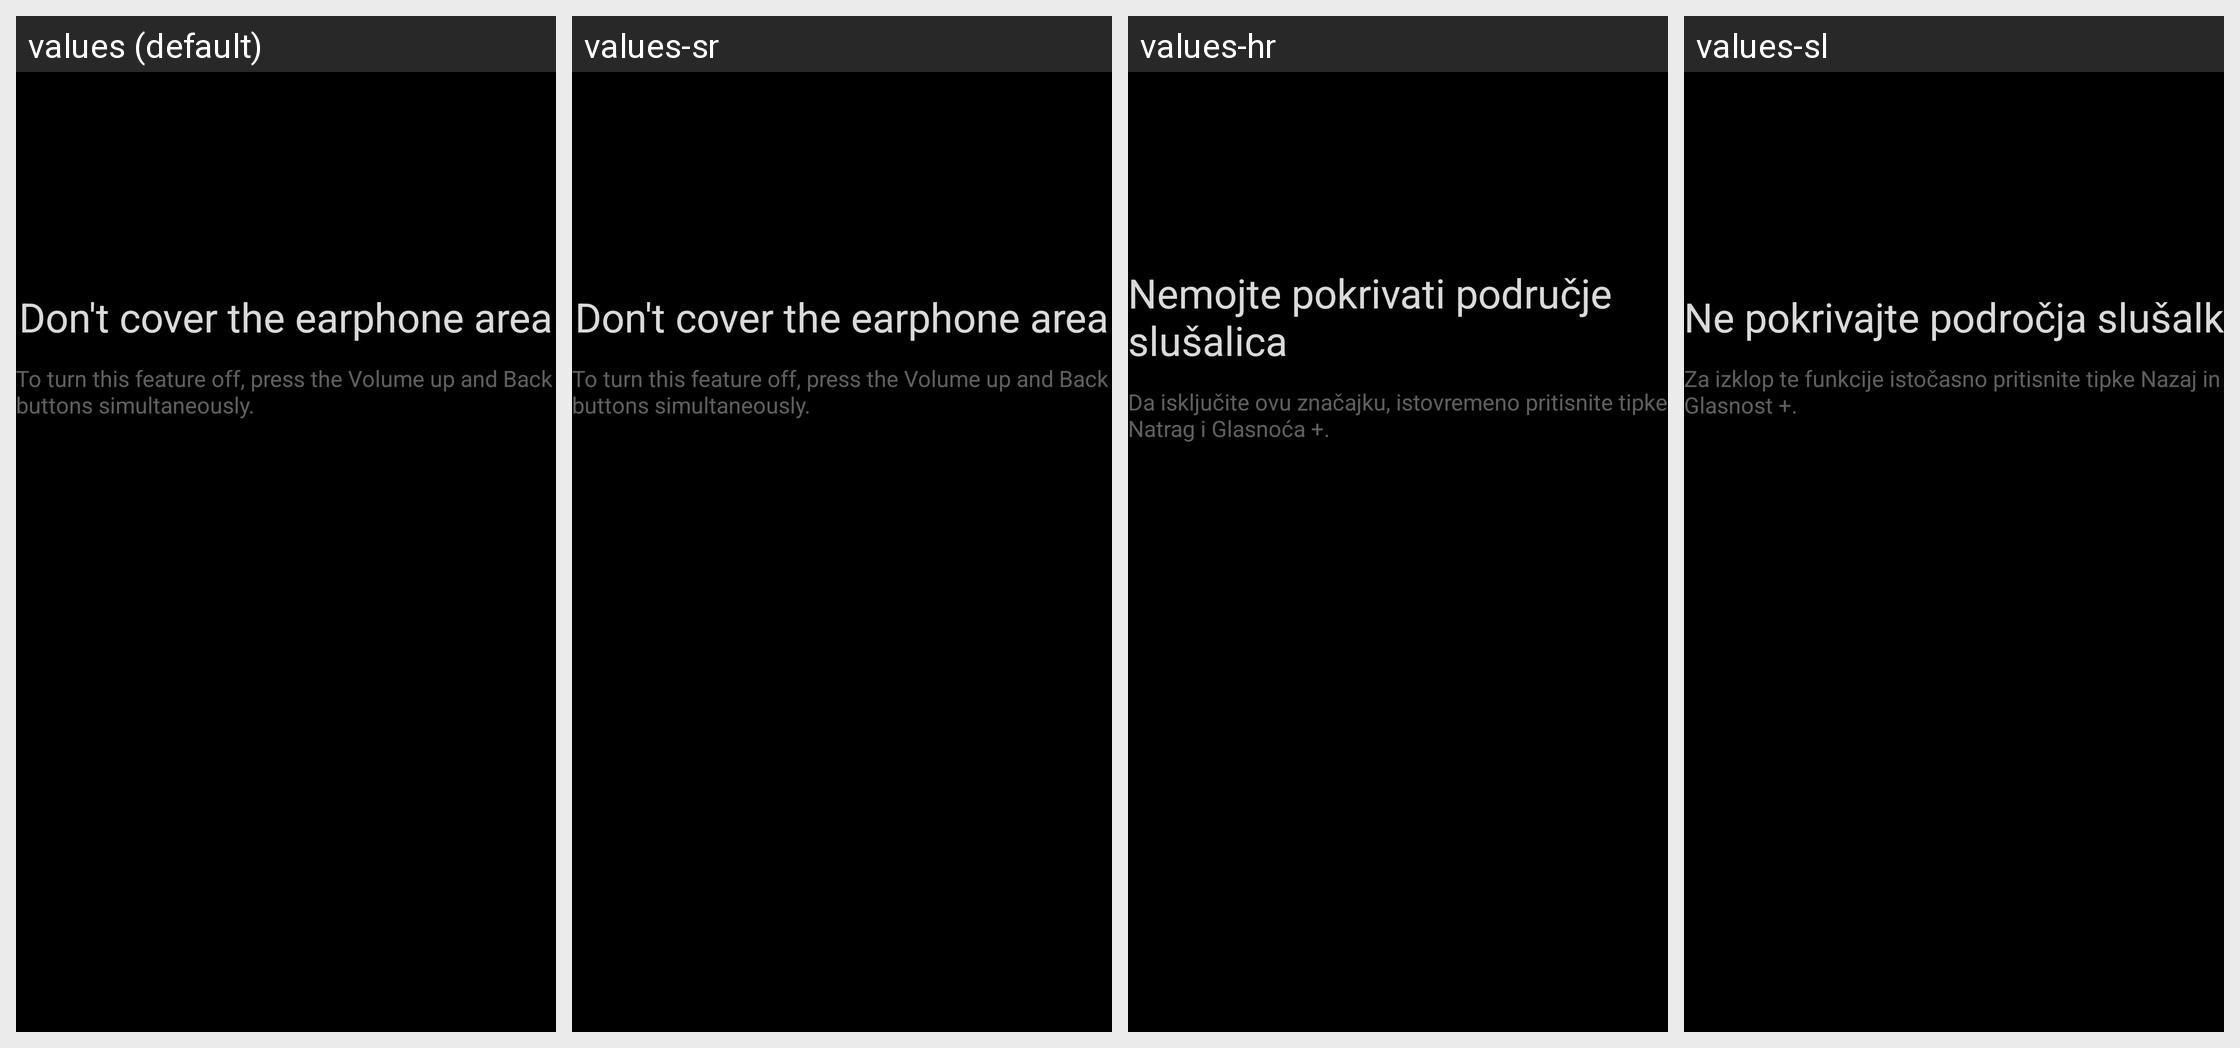

Strings drawn on this Android screen and how each of the app's shown locales translates them:
Android screen res/layout/screen_on_proximity_sensor_guide.xml rendered under 4 locales, left to right: values (default), values-sr, values-hr, values-sl. Device: Nexus 5 (rendered at 1080×1920; each locale shown at half size, 540×960, under a caption strip naming it); theme ThemeCamera.
Other locales in the repository, not shown: values-ar, values-be, values-bg, values-bo-rCN, values-ca, values-cs, values-da, values-de, values-el, values-en, values-es, values-fi, values-fi-rFI, values-fr, values-hu, values-in, values-it, values-iw, values-iw-rIL, values-ja, values-ko, values-my-rMM, values-nb, values-nl, values-pl, values-pl-rPL, values-pt, values-pt-rBR, values-pt-rPT, values-ro, values-ru, values-sk, values-sv, values-th, values-tr, values-ug-rCN, values-uk, values-vi, values-zh-rCN, values-zh-rTW.
Strings drawn on this screen, with the default value and each locale's value (text and hints the layout hard-codes, and strings that could not be matched under every locale, appear in the picture but are not listed):

screen_on_proximity_sensor_summary
  values: Don't cover the earphone area
  values-sr: Don't cover the earphone area  [not translated; the default value is used]
  values-hr: Nemojte pokrivati područje slušalica
  values-sl: Ne pokrivajte področja slušalk

screen_on_proximity_sensor_hint
  values: To turn this feature off, press the Volume up and Back buttons simultaneously.
  values-sr: To turn this feature off, press the Volume up and Back buttons simultaneously.  [not translated; the default value is used]
  values-hr: Da isključite ovu značajku, istovremeno pritisnite tipke Natrag i Glasnoća +.
  values-sl: Za izklop te funkcije istočasno pritisnite tipke Nazaj in Glasnost +.
